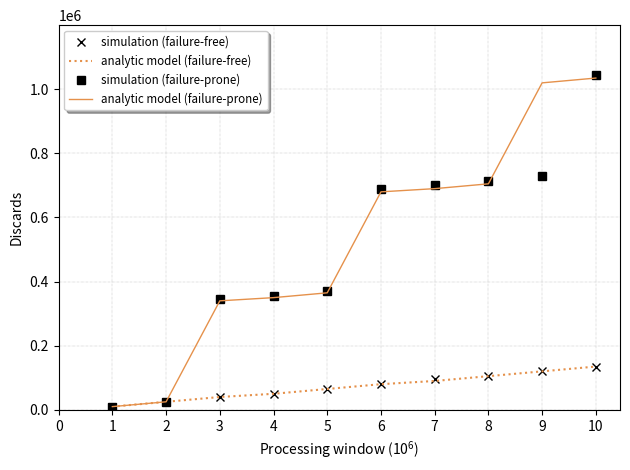

The script that saved this image:
import matplotlib.pyplot as plt
import numpy as np

x = np.arange(1,11,1)

#free
plt.plot(x, [9998, 25015, 40024, 50018, 65027, 80048, 95049, 105059, 120072, 135081], marker="x", linestyle="none", color='#000000')
plt.plot(x, [10000, 25000, 40000, 50000, 65000, 80000, 90000, 105000, 120000, 135000], linestyle=":", color='#e5914b')
#failure
plt.plot(x, [10000, 25007, 345039, 355041, 370046, 690030, 700032, 715000, 730042, 1045063], marker="s", linestyle="none", color='#000000')
plt.plot(x, [10000, 25000, 340000, 350000, 365000, 680000, 690000, 705000, 1020000, 1035000], color='#e5914b', linewidth="1.0")


plt.legend(['simulation (failure-free)', 'analytic model (failure-free)', 'simulation (failure-prone)', 'analytic model (failure-prone)'], loc='upper left', fontsize='small', shadow=True, fancybox=True)

plt.xlabel('Processing window ($\mathregular{10^6}$)', fontsize=10)
plt.ylabel('Discards', fontsize=10)

plt.grid(color='0.75', linestyle='-.', linewidth=0.3)
plt.xticks(np.arange(0, 11, step=1))
plt.yticks(np.arange(0, 1200000, step=200000))


plt.tight_layout()
plt.ylim(0,1200000)



plt.savefig('discards_fails.eps')


